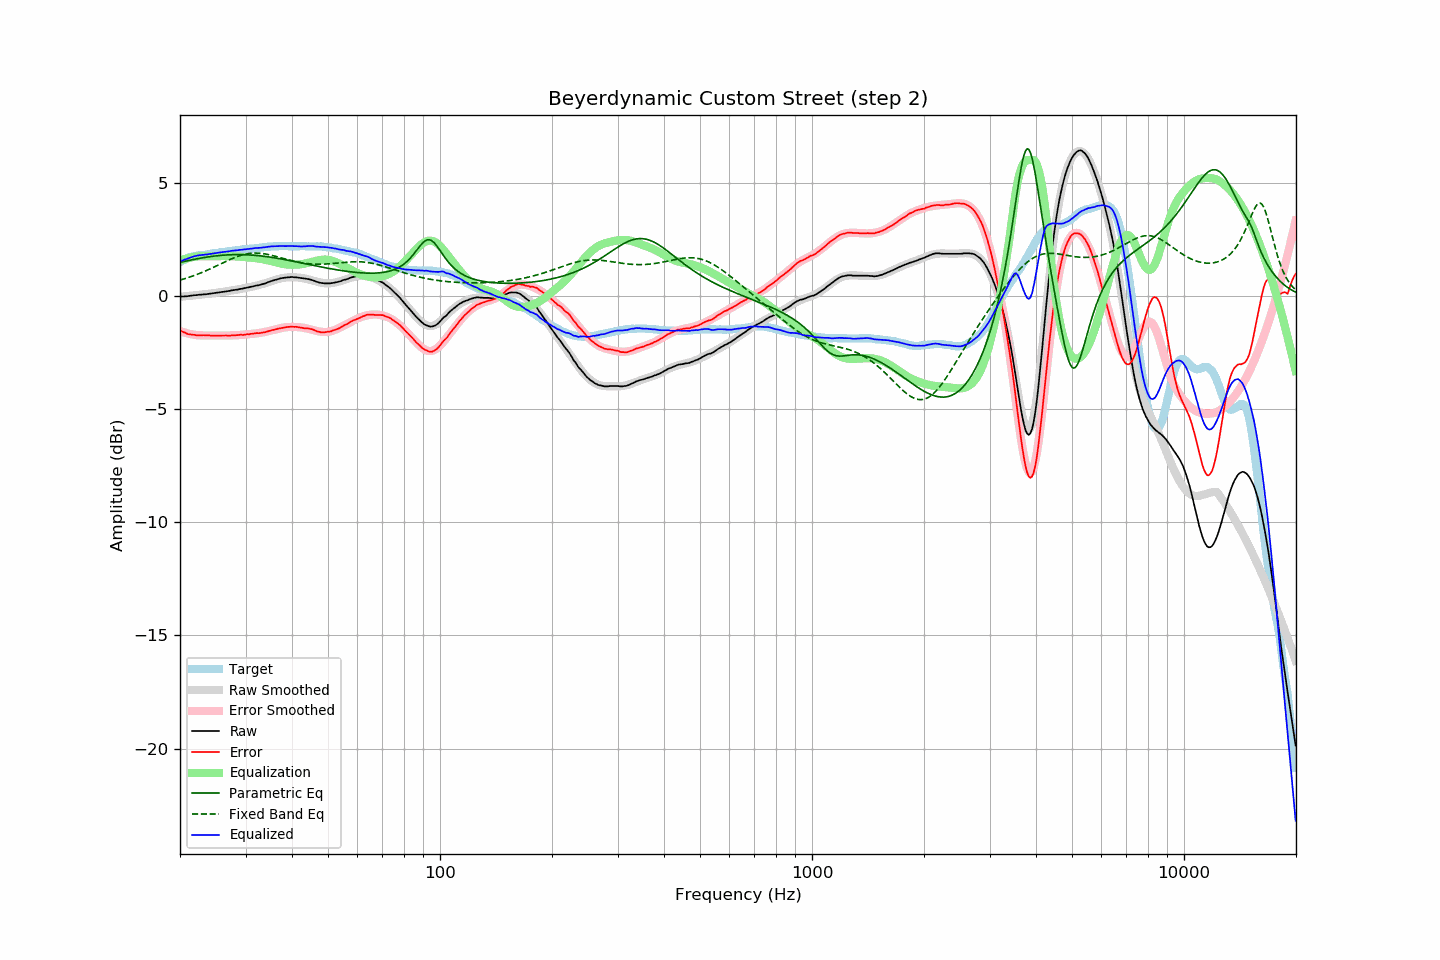

Source data for this figure (header and first rows):
frequency, raw, error, smoothed, error_smoothed, equalization, parametric_eq, fixed_band_eq, equalized_raw, equalized_smoothed, target
20.00, -0.04, -1.53, -0.04, -1.56, 1.56, 1.48, 0.69, 1.52, 1.51, 1.49
20.20, -0.03, -1.56, -0.04, -1.58, 1.58, 1.49, 0.71, 1.55, 1.55, 1.53
20.40, -0.03, -1.60, -0.03, -1.60, 1.60, 1.51, 0.74, 1.57, 1.58, 1.57
20.61, -0.02, -1.62, -0.02, -1.63, 1.63, 1.52, 0.76, 1.60, 1.60, 1.60
20.81, -0.02, -1.66, -0.01, -1.65, 1.65, 1.54, 0.78, 1.62, 1.63, 1.64
21.02, -0.01, -1.69, -0.01, -1.66, 1.66, 1.56, 0.80, 1.65, 1.66, 1.68
21.23, -0.00, -1.70, -0.00, -1.68, 1.68, 1.57, 0.83, 1.68, 1.68, 1.70
21.44, 0.01, -1.71, 0.01, -1.70, 1.70, 1.59, 0.85, 1.70, 1.70, 1.72
21.66, 0.02, -1.72, 0.01, -1.71, 1.71, 1.60, 0.88, 1.73, 1.72, 1.74
21.87, 0.03, -1.72, 0.02, -1.72, 1.72, 1.61, 0.90, 1.75, 1.74, 1.75
22.09, 0.03, -1.74, 0.03, -1.73, 1.73, 1.63, 0.93, 1.76, 1.76, 1.77
22.31, 0.04, -1.74, 0.04, -1.74, 1.74, 1.64, 0.96, 1.78, 1.78, 1.78
22.54, 0.05, -1.74, 0.04, -1.75, 1.75, 1.65, 0.98, 1.79, 1.79, 1.79
22.76, 0.05, -1.75, 0.05, -1.75, 1.75, 1.67, 1.01, 1.80, 1.80, 1.80
22.99, 0.06, -1.74, 0.06, -1.75, 1.75, 1.68, 1.04, 1.81, 1.81, 1.80
23.22, 0.07, -1.74, 0.07, -1.75, 1.75, 1.69, 1.07, 1.82, 1.82, 1.81
23.45, 0.07, -1.75, 0.07, -1.75, 1.75, 1.70, 1.10, 1.82, 1.83, 1.82
23.69, 0.08, -1.75, 0.08, -1.75, 1.75, 1.71, 1.13, 1.83, 1.84, 1.83
23.92, 0.09, -1.75, 0.09, -1.75, 1.75, 1.72, 1.17, 1.84, 1.84, 1.84
24.16, 0.10, -1.76, 0.10, -1.75, 1.75, 1.73, 1.20, 1.85, 1.85, 1.86
24.40, 0.11, -1.77, 0.11, -1.75, 1.75, 1.74, 1.23, 1.86, 1.86, 1.88
24.65, 0.12, -1.76, 0.12, -1.76, 1.76, 1.75, 1.27, 1.87, 1.87, 1.88
24.89, 0.13, -1.76, 0.13, -1.76, 1.76, 1.76, 1.30, 1.89, 1.88, 1.88
25.14, 0.14, -1.76, 0.14, -1.76, 1.76, 1.77, 1.33, 1.90, 1.89, 1.89
25.39, 0.15, -1.76, 0.15, -1.76, 1.76, 1.78, 1.37, 1.91, 1.91, 1.90
25.65, 0.16, -1.76, 0.16, -1.76, 1.76, 1.78, 1.40, 1.92, 1.92, 1.92
25.91, 0.17, -1.75, 0.17, -1.76, 1.76, 1.79, 1.44, 1.93, 1.93, 1.92
26.16, 0.18, -1.75, 0.18, -1.76, 1.76, 1.80, 1.47, 1.94, 1.94, 1.93
26.43, 0.19, -1.75, 0.19, -1.76, 1.76, 1.80, 1.50, 1.95, 1.95, 1.94
26.69, 0.20, -1.75, 0.20, -1.76, 1.76, 1.81, 1.54, 1.95, 1.96, 1.95
26.96, 0.21, -1.76, 0.21, -1.75, 1.75, 1.81, 1.57, 1.96, 1.96, 1.97
27.23, 0.22, -1.76, 0.22, -1.75, 1.75, 1.81, 1.60, 1.97, 1.97, 1.98
27.50, 0.24, -1.75, 0.23, -1.75, 1.75, 1.82, 1.63, 1.99, 1.98, 1.99
27.77, 0.25, -1.74, 0.25, -1.75, 1.75, 1.82, 1.66, 2.00, 1.99, 1.99
28.05, 0.26, -1.75, 0.26, -1.74, 1.74, 1.82, 1.69, 2.00, 2.00, 2.01
28.33, 0.27, -1.74, 0.27, -1.74, 1.74, 1.82, 1.72, 2.01, 2.01, 2.01
28.62, 0.28, -1.74, 0.28, -1.74, 1.74, 1.82, 1.74, 2.01, 2.02, 2.02
28.90, 0.30, -1.73, 0.30, -1.73, 1.73, 1.82, 1.77, 2.03, 2.03, 2.02
29.19, 0.31, -1.72, 0.31, -1.73, 1.73, 1.82, 1.79, 2.03, 2.03, 2.02
29.48, 0.32, -1.73, 0.32, -1.72, 1.72, 1.82, 1.81, 2.04, 2.04, 2.05
29.78, 0.34, -1.71, 0.34, -1.71, 1.71, 1.82, 1.83, 2.05, 2.05, 2.05
30.08, 0.35, -1.71, 0.35, -1.71, 1.71, 1.81, 1.84, 2.05, 2.06, 2.06
30.38, 0.37, -1.69, 0.36, -1.70, 1.70, 1.81, 1.86, 2.07, 2.06, 2.06
30.68, 0.38, -1.70, 0.38, -1.69, 1.69, 1.81, 1.87, 2.07, 2.07, 2.08
30.99, 0.40, -1.68, 0.39, -1.69, 1.69, 1.80, 1.88, 2.09, 2.08, 2.08
31.30, 0.41, -1.68, 0.41, -1.68, 1.68, 1.80, 1.88, 2.09, 2.09, 2.09
31.61, 0.43, -1.67, 0.42, -1.67, 1.67, 1.79, 1.89, 2.10, 2.10, 2.10
31.93, 0.45, -1.66, 0.44, -1.66, 1.66, 1.79, 1.89, 2.11, 2.10, 2.10
32.24, 0.46, -1.64, 0.46, -1.66, 1.66, 1.78, 1.89, 2.11, 2.11, 2.10
32.57, 0.47, -1.65, 0.48, -1.64, 1.64, 1.77, 1.88, 2.11, 2.12, 2.12
32.89, 0.49, -1.64, 0.50, -1.63, 1.63, 1.76, 1.88, 2.12, 2.13, 2.13
33.22, 0.51, -1.63, 0.52, -1.62, 1.62, 1.76, 1.87, 2.13, 2.14, 2.14
33.55, 0.53, -1.62, 0.54, -1.61, 1.61, 1.75, 1.86, 2.14, 2.14, 2.15
33.89, 0.55, -1.61, 0.56, -1.59, 1.59, 1.74, 1.85, 2.14, 2.15, 2.15
34.23, 0.58, -1.58, 0.58, -1.58, 1.58, 1.73, 1.84, 2.16, 2.16, 2.16
34.57, 0.61, -1.56, 0.60, -1.56, 1.56, 1.72, 1.82, 2.17, 2.17, 2.17
34.92, 0.63, -1.54, 0.63, -1.54, 1.54, 1.71, 1.81, 2.17, 2.17, 2.17
35.27, 0.66, -1.52, 0.65, -1.53, 1.53, 1.70, 1.79, 2.19, 2.18, 2.18
35.62, 0.68, -1.51, 0.67, -1.51, 1.51, 1.69, 1.77, 2.19, 2.18, 2.19
35.97, 0.70, -1.48, 0.70, -1.49, 1.49, 1.68, 1.75, 2.19, 2.19, 2.18
... 635 more rows
